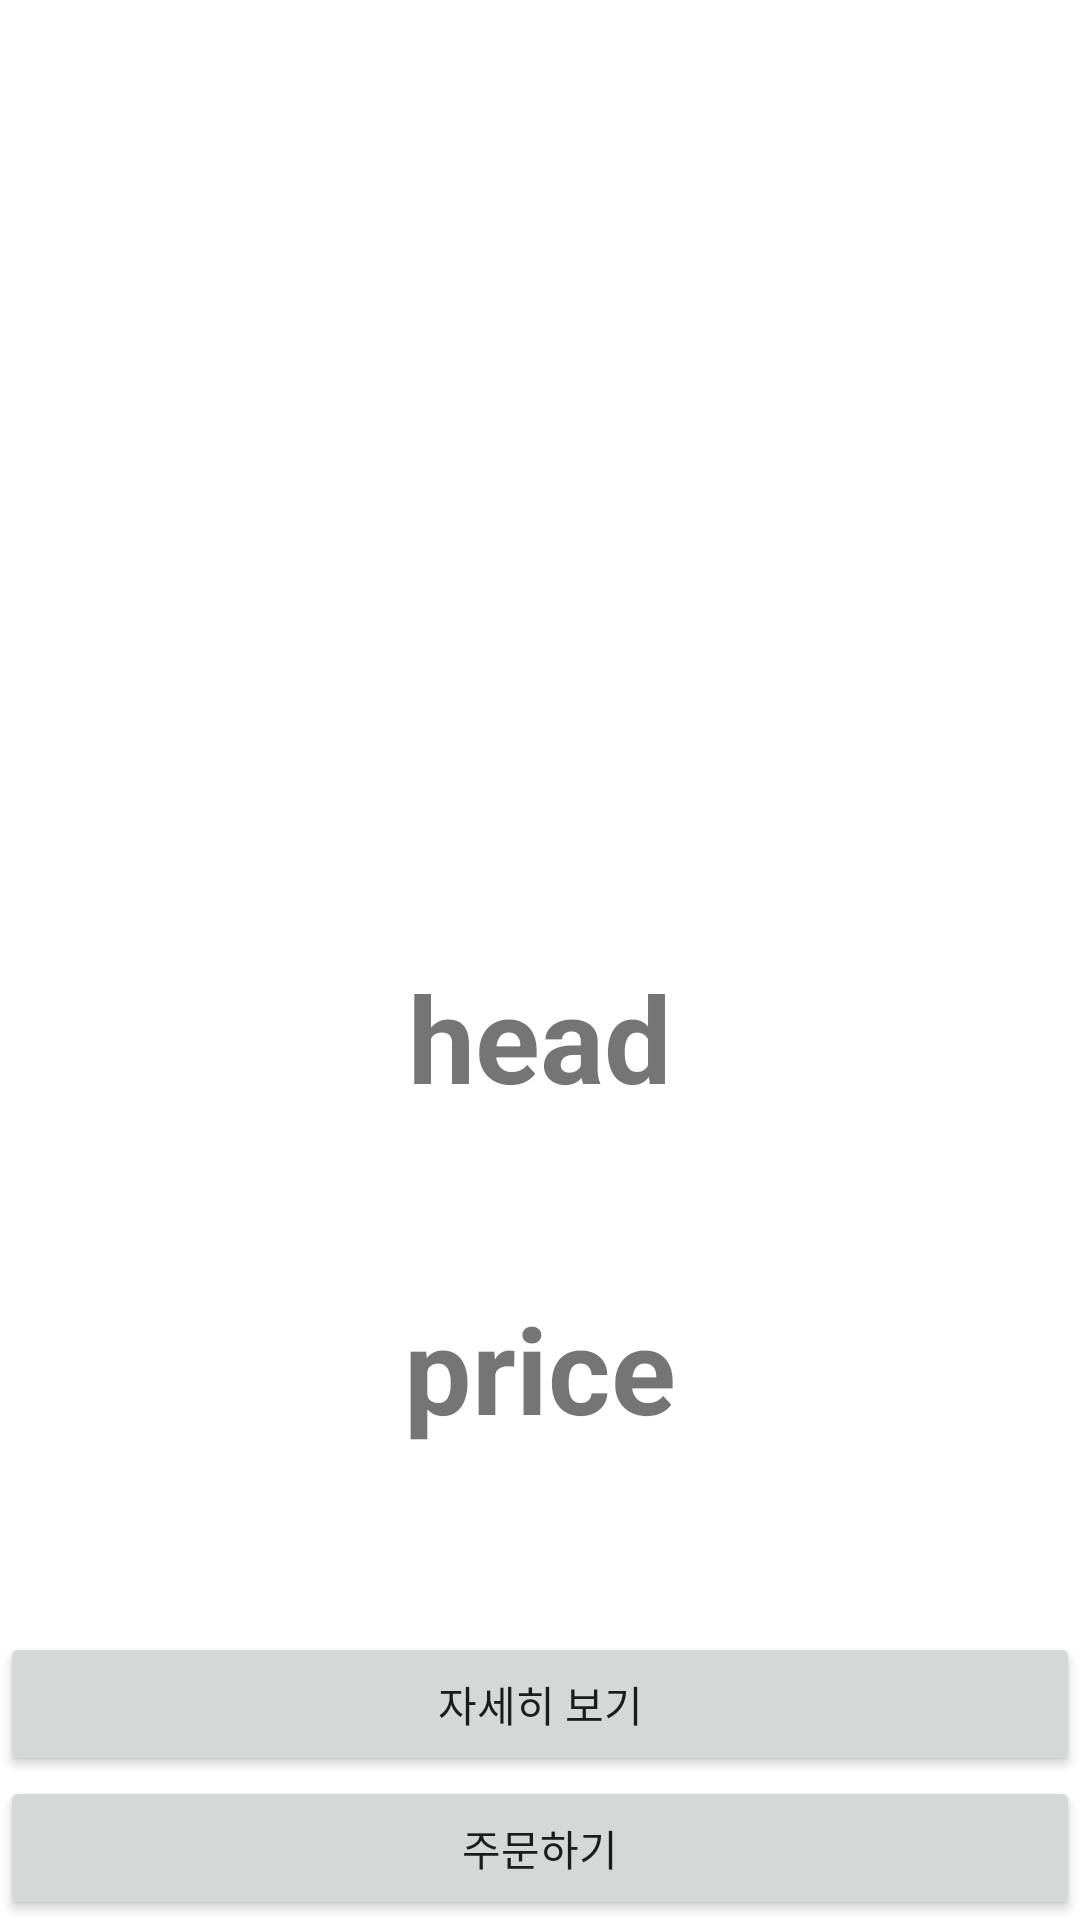

Reconstruct the res/layout file that produces this screen, plus the resources it refers to.
<!-- AndroidManifest.xml: application theme Theme.Comfile -->
<!-- res/layout/activity_jungbo1.xml -->
<?xml version="1.0" encoding="utf-8"?>
<RelativeLayout xmlns:android="http://schemas.android.com/apk/res/android"
    xmlns:tools="http://schemas.android.com/tools"
    android:layout_width="match_parent"
    android:layout_height="match_parent">

    <ImageView
        android:id="@+id/dimg"
        android:layout_width="300dp"
        android:layout_height="319dp"
        android:layout_alignParentStart="true"
        android:layout_alignParentEnd="true"
        android:layout_gravity="center"
        android:layout_marginStart="51dp"
        android:layout_marginEnd="59dp" />

    <TextView
        android:id="@+id/head"
        android:layout_width="wrap_content"
        android:layout_height="wrap_content"
        android:text="head"
        android:textSize="40dp"
        android:textStyle="bold"
        android:layout_below="@id/dimg"
        android:layout_centerHorizontal="true"/>

    <TextView
        android:id="@+id/price"
        android:layout_width="wrap_content"
        android:layout_height="wrap_content"
        android:layout_below="@id/head"
        android:layout_centerHorizontal="true"
        android:layout_marginTop="57dp"
        android:text="price"
        android:textSize="40dp"
        android:textStyle="bold" />

    <Button
        android:layout_width="match_parent"
        android:layout_height="wrap_content"
        android:text="자세히 보기"
        android:id="@+id/webview"
        android:layout_above="@id/bu"
        />

    <Button
        android:layout_width="match_parent"
        android:layout_height="wrap_content"
        android:text="주문하기"
        android:id="@+id/bu"
        android:layout_alignParentBottom="true"/>


</RelativeLayout>
<!-- resources referenced by this layout -->
<resources>
  <style name="Theme.Comfile" parent="Theme.MaterialComponents.DayNight.NoActionBar">
          
          <item name="colorPrimary">@color/purple_500</item>
          <item name="colorPrimaryVariant">@color/purple_700</item>
          <item name="colorOnPrimary">@color/white</item>
          
          <item name="colorSecondary">@color/teal_200</item>
          <item name="colorSecondaryVariant">@color/teal_700</item>
          <item name="colorOnSecondary">@color/black</item>
          
          <item name="android:statusBarColor" tools:targetApi="l">?attr/colorPrimaryVariant</item>
          
      </style>
  <color name="purple_500">#FF6200EE</color>
  <color name="purple_700">#FF3700B3</color>
  <color name="white">#FFFFFFFF</color>
  <color name="teal_200">#FF03DAC5</color>
  <color name="teal_700">#FF018786</color>
  <color name="black">#FF000000</color>
</resources>
